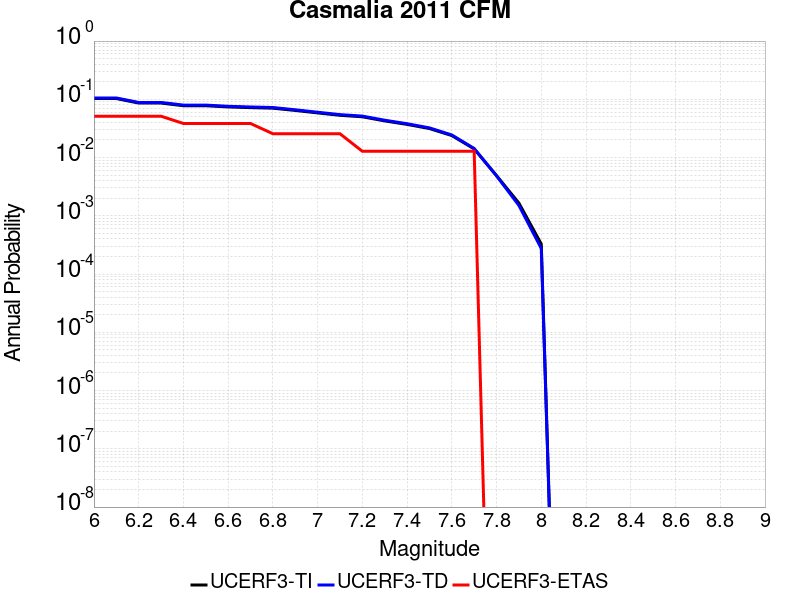

Source data for this figure (header and first rows):
Magnitude, UCERF3-TI Prob, UCERF3-TD Prob, UCERF3-ETAS Prob
6.0, 0.1031, 0.1055, 0.05128
6.1, 0.1031, 0.1055, 0.05128
6.2, 0.08625, 0.08837, 0.05128
6.3, 0.08625, 0.08837, 0.05128
6.4, 0.07759, 0.07958, 0.03846
6.5, 0.07759, 0.07958, 0.03846
6.6, 0.07398, 0.07591, 0.03846
6.7, 0.07198, 0.07389, 0.03846
6.8, 0.07045, 0.07232, 0.02564
6.9, 0.06439, 0.06612, 0.02564
7.0, 0.05844, 0.06002, 0.02564
7.1, 0.05315, 0.0546, 0.02564
7.2, 0.05013, 0.05151, 0.01282
7.3, 0.04261, 0.04377, 0.01282
7.4, 0.0371, 0.03811, 0.01282
7.5, 0.0315, 0.03234, 0.01282
7.6, 0.02386, 0.02444, 0.01282
7.7, 0.01408, 0.01431, 0.01282
7.8, 0.004899, 0.004841, 0.0
7.9, 0.001653, 0.001506, 0.0
8.0, 3.2801426E-4, 2.7516397E-4, 0.0
